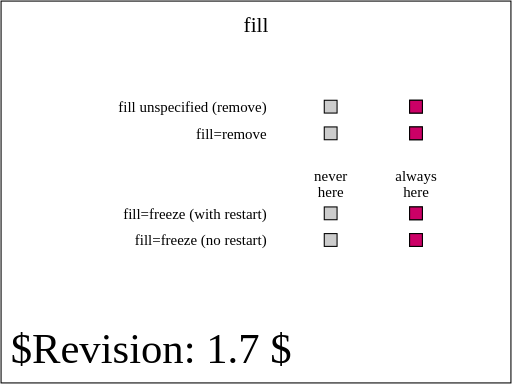
t = 0.00 s
t = 0.25 s: frame unchanged from t = 0.00 s, image omitted
t = 0.50 s: frame unchanged from t = 0.00 s, image omitted
t = 0.75 s: frame unchanged from t = 0.00 s, image omitted
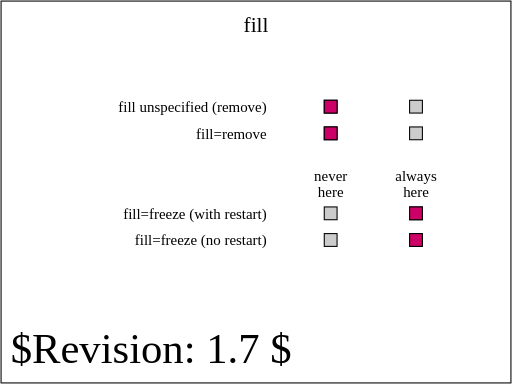
t = 1.00 s

The animated SVG that drew these frames (rendered in a browser with its animation timeline set to each time). Animation: 4 SMIL elements (set=4); one cycle of 1.00 s.

<?xml version="1.0" encoding="UTF-8"?>
<!--======================================================================-->
<!--=  Copyright 2004 World Wide Web Consortium, (Massachusetts          =-->
<!--=  Institute of Technology, Institut National de Recherche en        =-->
<!--=  Informatique et en Automatique, Keio University). All Rights      =-->
<!--=  Reserved. See http://www.w3.org/Consortium/Legal/.                =-->
<!--======================================================================--><!DOCTYPE svg PUBLIC "-//W3C//DTD SVG 1.1 Tiny//EN" "http://www.w3.org/Graphics/SVG/1.1/DTD/svg11-tiny.dtd">

<svg xmlns="http://www.w3.org/2000/svg" xmlns:xlink="http://www.w3.org/1999/xlink" version="1.1" baseProfile="tiny" id="svg-root" width="100%" height="100%" viewBox="0 0 480 360">
    <SVGTestCase xmlns:testcase="http://www.w3.org/2000/02/svg/testsuite/description/" xmlns="http://www.w3.org/2000/02/svg/testsuite/description/" reviewer="CN" owner="VH" desc="Basic test on the animation's fill attribute" status="accepted" version="$Revision: 1.7 $" testname="$RCSfile: animate-elem-70-t.svg,v $">
        <OperatorScript>
            <Paragraph>
                This tests performs basic tests on the animation's SMIL fill attribute.
            </Paragraph>
            <Paragraph>
                On the first row, the &lt;set&gt; animation has its dur
                attribute set to '1s' and its begin attribute set to '0s;
                firstSet.end + 1s'. The fill attribute is unspecified, so the
                the effect is as if it was set to 'remove', because 'remove' is
                the default value for fill.

                Consequently, the first interval is (0s &lt;= t &lt; 1s), the second is 
                (2s &lt;= t &lt; 3s), the third, (4s &lt;= t &lt; 5s) etc.. The red rectangle starts on the
                right position, moves to the left position for one second, moves
                to the right for 1 second, and so on.
            </Paragraph>
            <Paragraph>
                On the second row, the &lt;set&gt; animation has its dur attribute set to
                1s and its begin attribute set to '0s; firstSet.end'. The fill attribute
                is set to 'remove'. The behavior should be exactly the same as for the previous
                row, and the rectangle moves from the right position to the left position
                every second.
            </Paragraph>
            <Paragraph>
                On the third row, the &lt;set&gt; animation has its dur attribute set to
                1s and its begin attribute set to '0s; firstSet.end'. The fill attribute
                is set to 'freeze'. The first interval should be (0s &lt;= t &lt; 1s), the second (2s &lt;= t &lt; 3s),
                the third (4s &lt;= t &lt; 5s), etc. Between interval, the fill behavior should be applied,
                so the red rectangle should stay on the right position and never go to the 
                left position.
            </Paragraph>
            <Paragraph>
                On the fourth row, the &lt;set&gt; animation has its dur  attribute set to
                1s and its begin attribute set to '0s'. The fill attribute
                is set to 'freeze'. The first interval should be (0s &lt;= t &lt; 1s) and there is no
                following interval. Because of the fill behavior, the &lt;set&gt; should
                apply the last (and only) animation value after 1s. Consequently, the 
                red rectangle should stay on the right position and never go to the 
                left position.
            </Paragraph>
        </OperatorScript>
    </SVGTestCase>
    <title id="test-title">$RCSfile: animate-elem-70-t.svg,v $</title>
    
    <!--======================================================================-->
    <!--Content of Test Case follows...                  =====================-->
    <!--======================================================================-->
    <text id="revision" x="10" y="340" font-size="40" stroke="none" fill="black">$Revision: 1.7 $</text>
    <rect id="test-frame" x="1" y="1" width="478" height="358" fill="none" stroke="#000"/>

    <text text-anchor="middle" x="240" y="30" font-size="20">fill</text>

    <g transform="translate(130, 60)">

        <g transform="translate(120,45)" text-anchor="end" font-size="14">
            <text>fill unspecified (remove)</text>
            <text y="25">fill=remove</text>

        
            <text y="100">fill=freeze (with restart)</text>
            <text y="125">fill=freeze (no restart)</text>
        </g>

        <g id="timeMarkersText" transform="translate(180, 125)" text-anchor="middle" font-size="14">
            <text y="-15">never</text>
            <text>here</text>
            <text y="-15" x="80">always</text>
            <text x="80">here</text>
        </g>

        <g transform="translate(180,40)" stroke="black">
            <defs>
                <rect id="shadow" x="-6" y="-6" width="12" height="12" fill="#ccc" stroke="black" stroke-width="1"/>
            </defs>

            <g id="setOne">
                <use xlink:href="#shadow" x="0"/>
                <use xlink:href="#shadow" x="80"/>

                <rect x="-6" y="-6" width="12" height="12" fill="rgb(204,0,102)">
                    <set id="firstSet" attributeName="x" to="74" begin="0s; firstSet.end + 1s" dur="1s"/>
                </rect>

           </g>

            <g id="setTwo" transform="translate(0, 25)">
                <use xlink:href="#shadow" x="0"/>
                <use xlink:href="#shadow" x="80"/>

                <rect x="-6" y="-6" width="12" height="12" fill="rgb(204,0,102)">
                    <set id="secondSet" attributeName="x" to="74" begin="0s; secondSet.end + 1s" dur="1s" fill="remove"/>
                </rect>

            </g>

            <g id="setThree" transform="translate(0, 100)">
                <use xlink:href="#shadow" x="0"/>
                <use xlink:href="#shadow" x="80"/>

                <rect x="-6" y="-6" width="12" height="12" fill="rgb(204,0,102)">
                    <set id="thirdSet" attributeName="x" to="74" begin="0s; thirdSet.end + 1s" dur="1s" fill="freeze"/>
                </rect>
            </g>


            <g id="setFour" transform="translate(0, 125)">
                <use xlink:href="#shadow" x="0"/>
                <use xlink:href="#shadow" x="80"/>

                <rect x="-6" y="-6" width="12" height="12" fill="rgb(204,0,102)">
                    <set id="fourthSet" attributeName="x" to="74" begin="0s" dur="1s" fill="freeze"/>
                </rect>
            </g>
        </g>
    </g>
</svg>
